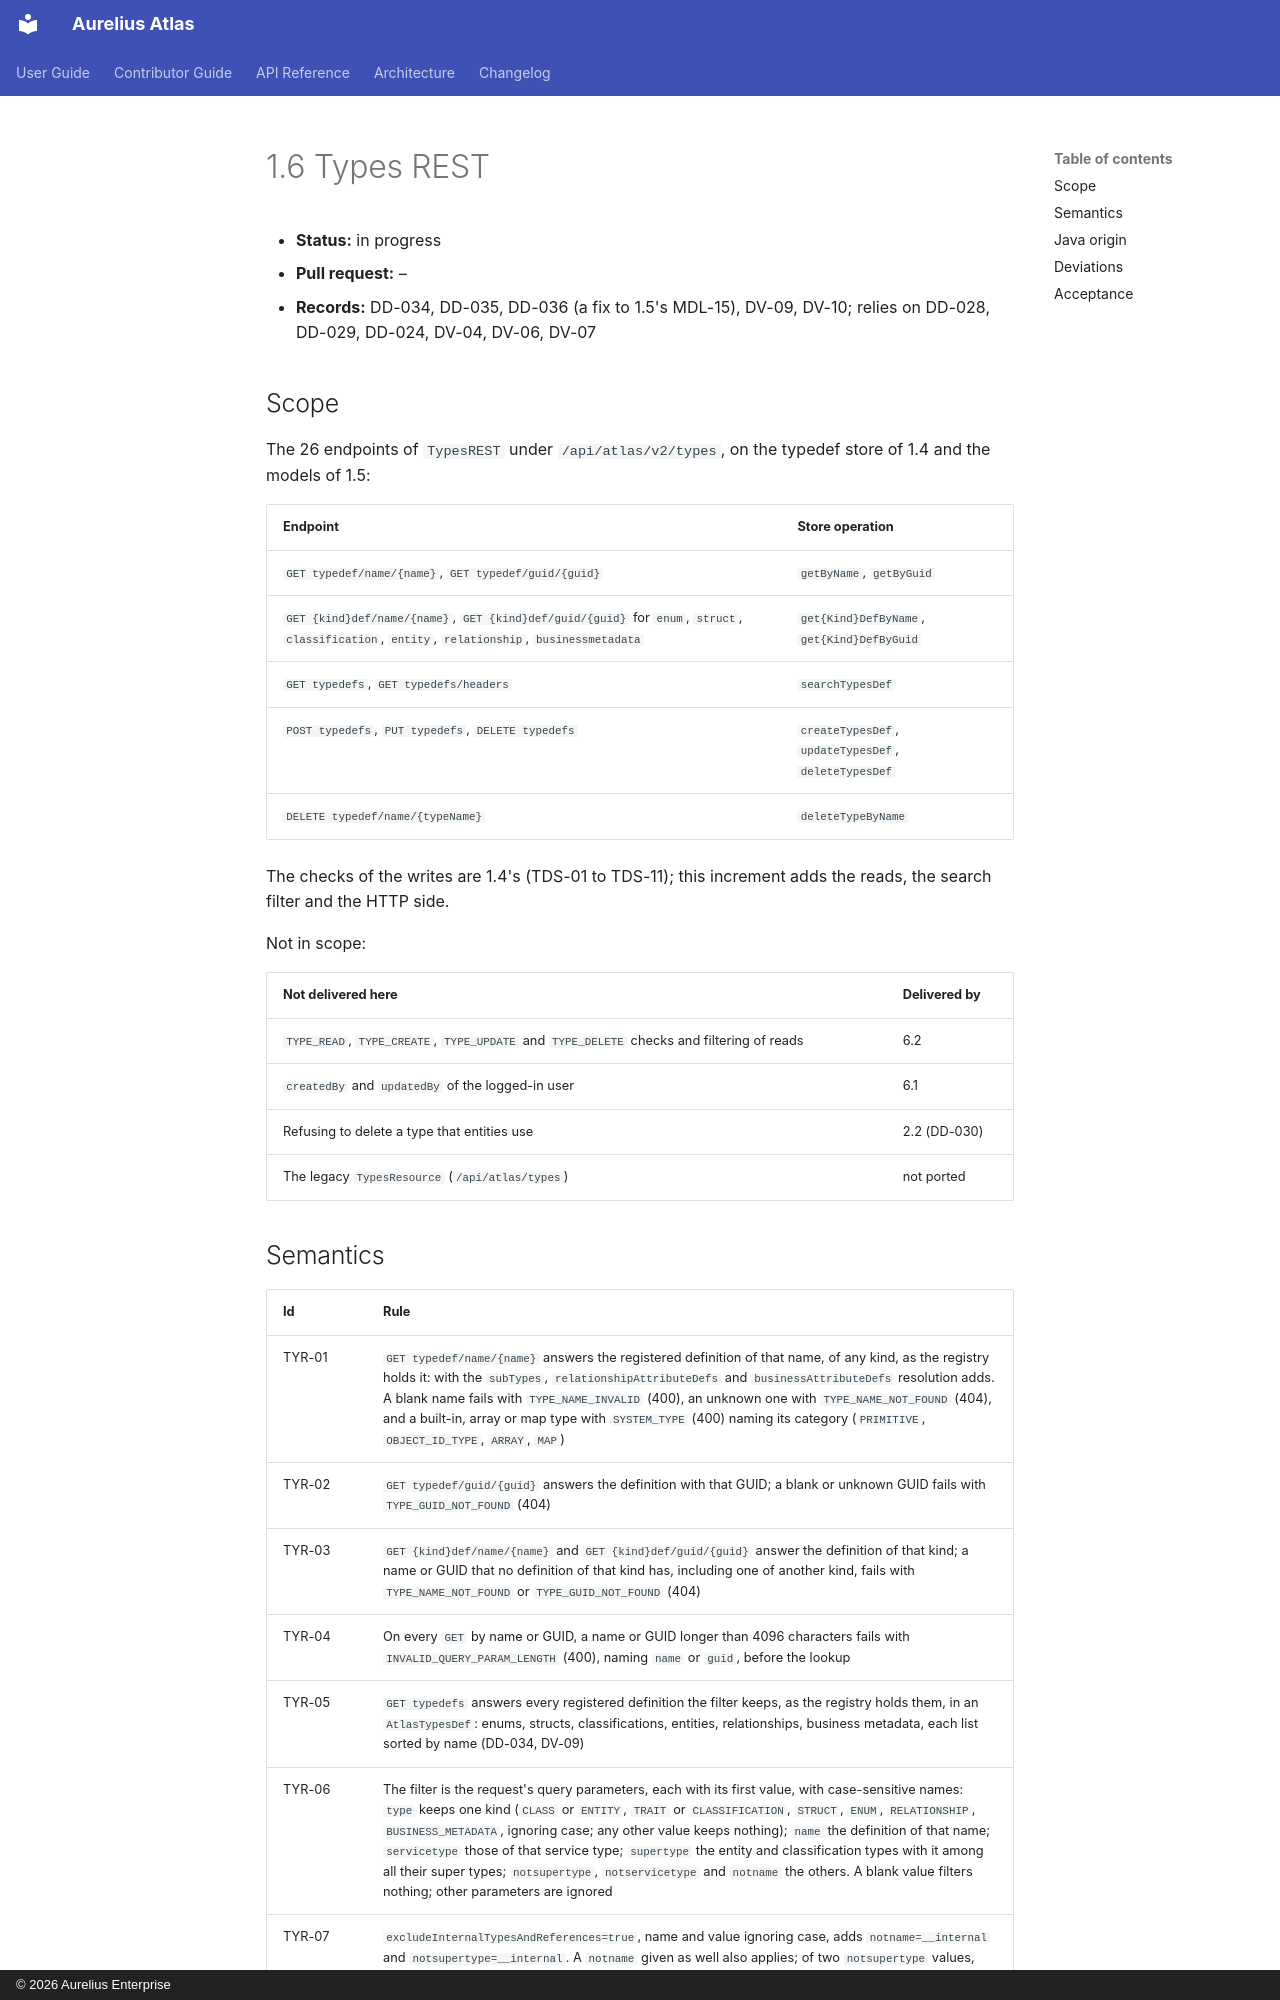

repository: aureliusenterprise/aurelius-atlas · page: architecture/conversion/increments/1-6-types-rest/index.html · generator: mkdocs · copyright: © 2026 Aurelius Enterprise

# 1.6 Types REST

- **Status:** in progress
- **Pull request:** –
- **Records:** DD-034, DD-035, DD-036 (a fix to 1.5's MDL-15), DV-09, DV-10; relies on DD-028, DD-029, DD-024,
  DV-04, DV-06, DV-07

## Scope

The 26 endpoints of `TypesREST` under `/api/atlas/v2/types`, on the typedef store of 1.4 and the models of 1.5:

| Endpoint                                                                                                                                      | Store operation                                      |
| --------------------------------------------------------------------------------------------------------------------------------------------- | ---------------------------------------------------- |
| `GET typedef/name/{name}`, `GET typedef/guid/{guid}`                                                                                          | `getByName`, `getByGuid`                             |
| `GET {kind}def/name/{name}`, `GET {kind}def/guid/{guid}` for `enum`, `struct`, `classification`, `entity`, `relationship`, `businessmetadata` | `get{Kind}DefByName`, `get{Kind}DefByGuid`           |
| `GET typedefs`, `GET typedefs/headers`                                                                                                        | `searchTypesDef`                                     |
| `POST typedefs`, `PUT typedefs`, `DELETE typedefs`                                                                                            | `createTypesDef`, `updateTypesDef`, `deleteTypesDef` |
| `DELETE typedef/name/{typeName}`                                                                                                              | `deleteTypeByName`                                   |

The checks of the writes are 1.4's (TDS-01 to TDS-11); this increment adds the reads, the search filter and
the HTTP side.

Not in scope:

| Not delivered here                                                                        | Delivered by |
| ----------------------------------------------------------------------------------------- | ------------ |
| `TYPE_READ`, `TYPE_CREATE`, `TYPE_UPDATE` and `TYPE_DELETE` checks and filtering of reads | 6.2          |
| `createdBy` and `updatedBy` of the logged-in user                                         | 6.1          |
| Refusing to delete a type that entities use                                               | 2.2 (DD-030) |
| The legacy `TypesResource` (`/api/atlas/types`)                                           | not ported   |
